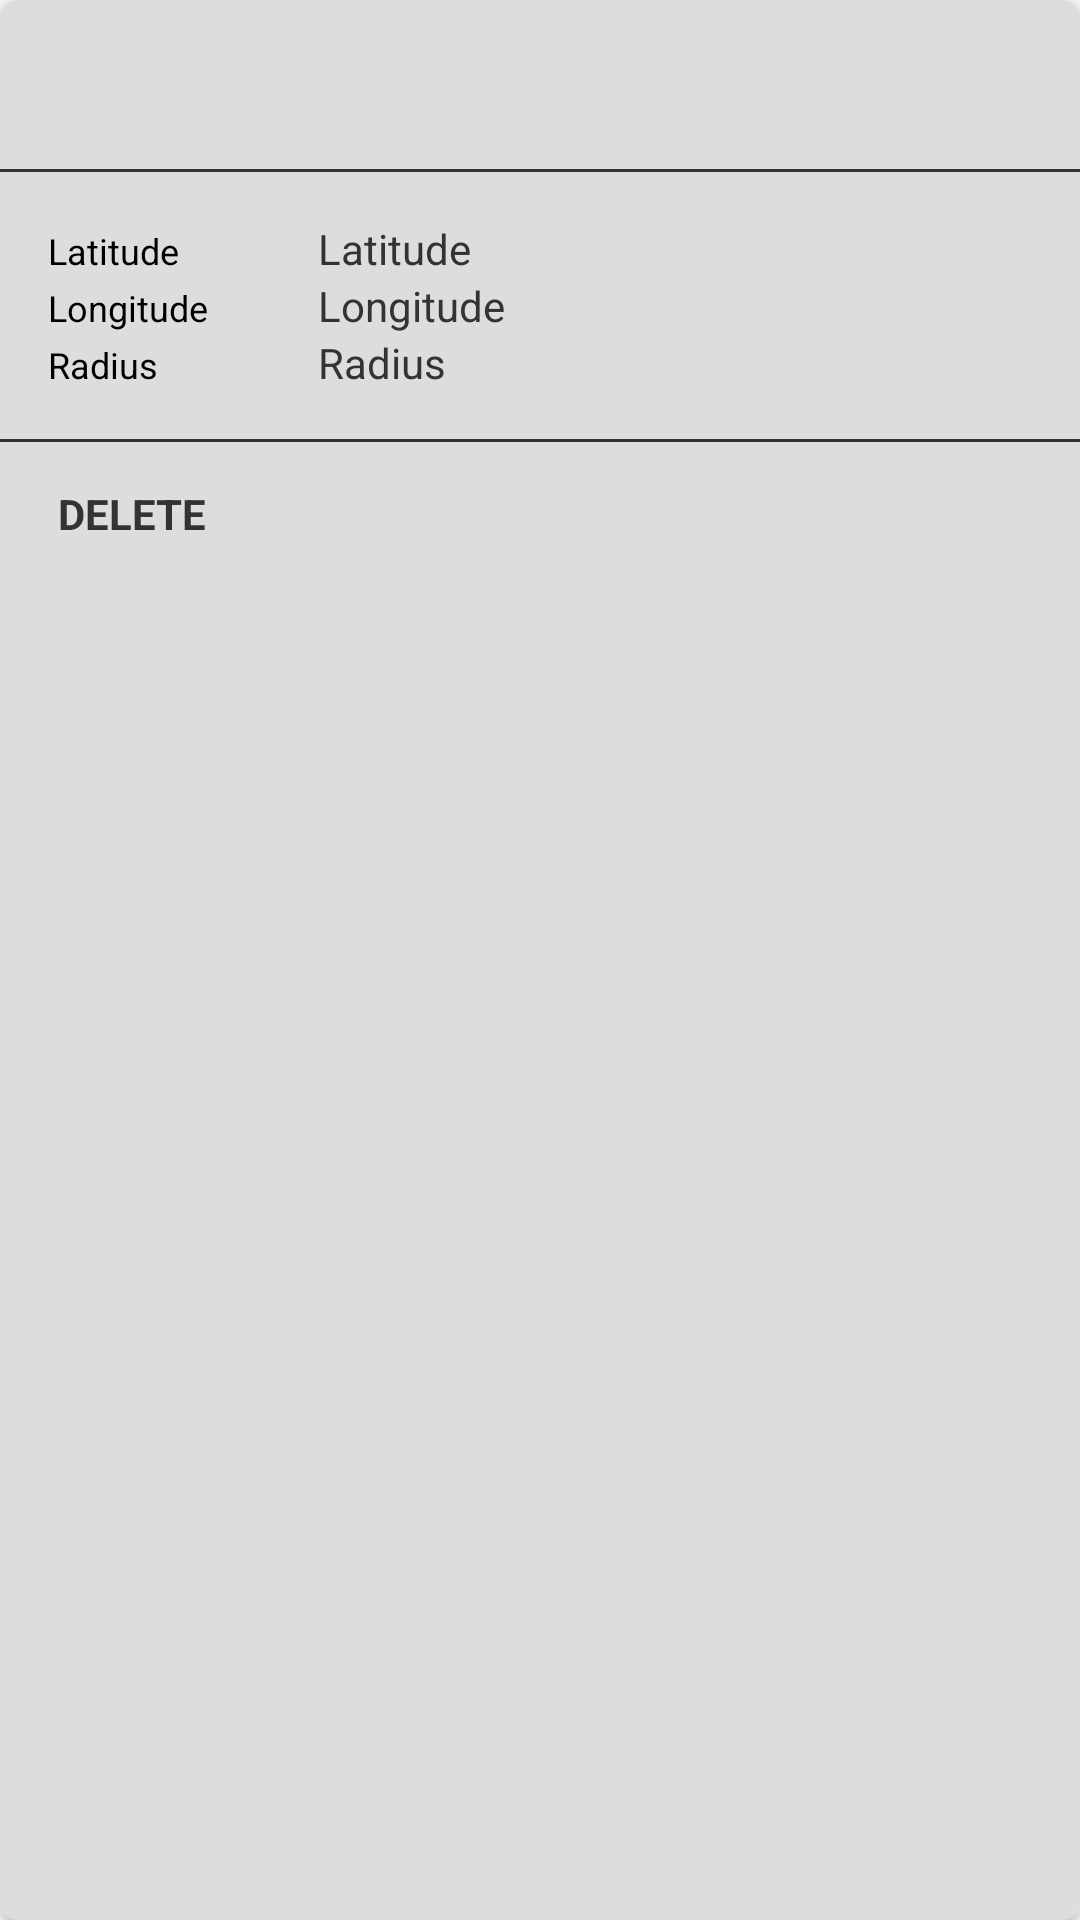

The Android layout XML behind this screen, and the referenced resources:
<!-- AndroidManifest.xml: application theme AppTheme -->
<!-- res/layout/listitem_geofence.xml -->
<android.support.v7.widget.CardView
    xmlns:android="http://schemas.android.com/apk/res/android"
    xmlns:card_view="http://schemas.android.com/apk/res-auto"
    xmlns:tools="http://schemas.android.com/tools"
    android:layout_width="match_parent"
    android:layout_height="wrap_content"
    android:layout_marginTop="@dimen/MarginHalf"
    android:layout_marginStart="@dimen/MarginHalf"
    android:layout_marginEnd="@dimen/MarginHalf"
    card_view:cardBackgroundColor="@color/BackgroundCardView"
    card_view:cardCornerRadius="6dp">

  <LinearLayout
      android:layout_width="match_parent"
      android:layout_height="wrap_content"
      android:gravity="center"
      android:orientation="vertical">

    <TextView
        android:id="@+id/listitem_geofenceName"
        android:layout_width="match_parent"
        android:layout_height="wrap_content"
        android:padding="@dimen/MarginStandard"
        style="@style/TextView.Header"
        tools:text="Geofence Name"/>

    <View style="@style/DividerHorizontal"/>

    <LinearLayout
        android:layout_width="match_parent"
        android:layout_height="wrap_content"
        android:padding="@dimen/MarginStandard"
        android:orientation="vertical">

      <LinearLayout
          android:layout_width="match_parent"
          android:layout_height="wrap_content"
          android:orientation="horizontal">

        <TextView
            android:layout_width="@dimen/WidthLabel"
            android:layout_height="wrap_content"
            style="@style/TextViewSmall"
            android:text="@string/LabelLatitude"/>

        <TextView
            android:id="@+id/listitem_geofenceLatitude"
            android:layout_width="match_parent"
            android:layout_height="wrap_content"
            style="@style/TextView"
            android:text="@string/LabelLatitude"/>

      </LinearLayout>

      <LinearLayout
          android:layout_width="match_parent"
          android:layout_height="wrap_content"
          android:orientation="horizontal">

        <TextView
            android:layout_width="@dimen/WidthLabel"
            android:layout_height="wrap_content"
            style="@style/TextViewSmall"
            android:text="@string/LabelLongitude"/>

        <TextView
            android:id="@+id/listitem_geofenceLongitude"
            android:layout_width="match_parent"
            android:layout_height="wrap_content"
            style="@style/TextView"
            android:text="@string/LabelLongitude"/>

      </LinearLayout>

      <LinearLayout
          android:layout_width="match_parent"
          android:layout_height="wrap_content"
          android:orientation="horizontal">

        <TextView
            android:layout_width="@dimen/WidthLabel"
            android:layout_height="wrap_content"
            style="@style/TextViewSmall"
            android:text="@string/LabelRadius"/>

        <TextView
            android:id="@+id/listitem_geofenceRadius"
            android:layout_width="match_parent"
            android:layout_height="wrap_content"
            style="@style/TextView"
            android:text="@string/LabelRadius"/>

      </LinearLayout>

    </LinearLayout>

    <View style="@style/DividerHorizontal"/>

    <Button
        android:id="@+id/listitem_deleteButton"
        android:layout_width="wrap_content"
        android:layout_height="wrap_content"
        android:layout_gravity="start"
        style="@style/DeleteButton"
        android:background="@android:color/transparent"
        android:text="@string/ButtonDeleteGeofence"/>

  </LinearLayout>

</android.support.v7.widget.CardView>
<!-- resources referenced by this layout -->
<resources>
  <color name="BackgroundCardView">#DDDDDD</color>
  <dimen name="MarginHalf">8dp</dimen>
  <dimen name="MarginStandard">16dp</dimen>
  <dimen name="WidthLabel">90dp</dimen>
  <string name="ButtonDeleteGeofence">DELETE</string>
  <string name="LabelLatitude">Latitude</string>
  <string name="LabelLongitude">Longitude</string>
  <string name="LabelRadius">Radius</string>
  <style name="DeleteButton" parent="AppTheme">
          <item name="android:textColor">@color/TextColorDarkGray</item>
          <item name="android:textSize">@dimen/TextStandard</item>
          <item name="android:textStyle">bold</item>
      </style>
  <style name="DividerHorizontal" parent="AppTheme">
          <item name="android:layout_width">match_parent</item>
          <item name="android:layout_height">@dimen/DividerWidth</item>
          <item name="android:background">@color/Divider</item>
      </style>
  <style name="TextView" parent="AppTheme">
          <item name="android:textColor">@color/TextColorDarkGray</item>
          <item name="android:textSize">@dimen/TextStandard</item>
      </style>
  <style name="TextView.Header" parent="TextView">
          <item name="android:textColor">@color/ColorPrimary</item>
          <item name="android:textStyle">bold</item>
          <item name="android:textSize">@dimen/TextVeryLarge</item>
      </style>
  <style name="TextViewSmall" parent="TextView">
          <item name="android:textColor">@color/TextColorBlack</item>
          <item name="android:textSize">@dimen/TextSmall</item>
      </style>
  <style name="AppTheme" parent="Theme.AppCompat.Light.DarkActionBar">
          
          <item name="colorPrimary">@color/colorPrimary</item>
          <item name="colorPrimaryDark">@color/colorPrimaryDark</item>
          <item name="colorAccent">@color/colorAccent</item>
      </style>
  <color name="TextColorDarkGray">#333333</color>
  <dimen name="TextStandard">14sp</dimen>
  <dimen name="DividerWidth">1dp</dimen>
  <color name="Divider">#333333</color>
  <color name="ColorPrimary">#4caf50</color>
  <dimen name="TextVeryLarge">18sp</dimen>
  <color name="TextColorBlack">#000000</color>
  <dimen name="TextSmall">12sp</dimen>
  <color name="colorPrimary">#3F51B5</color>
  <color name="colorPrimaryDark">#303F9F</color>
  <color name="colorAccent">#FF4081</color>
</resources>
